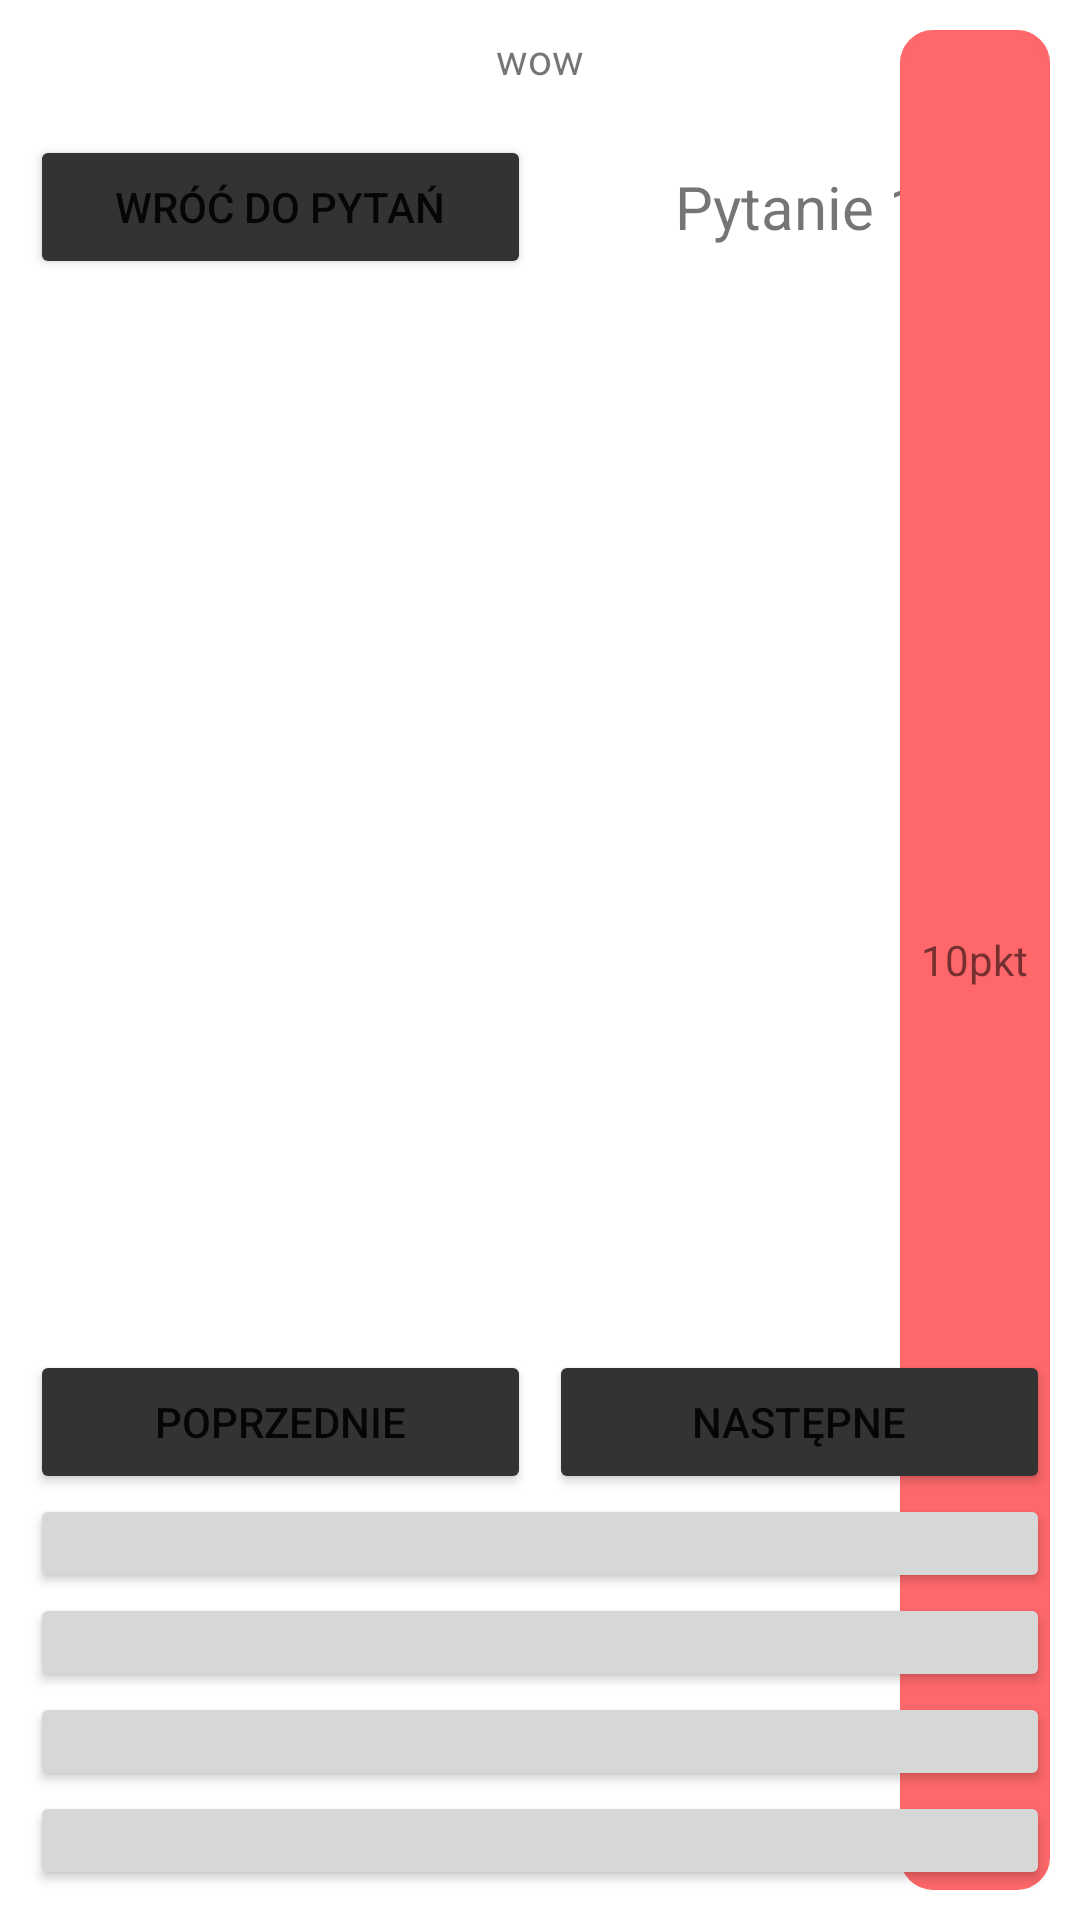

The Android layout XML behind this screen, and the referenced resources:
<!-- AndroidManifest.xml: application theme Theme.Sql_test -->
<!-- res/layout/pytanie_wyglad.xml -->
<?xml version="1.0" encoding="utf-8"?>
<RelativeLayout xmlns:android="http://schemas.android.com/apk/res/android"
    xmlns:app="http://schemas.android.com/apk/res-auto"
    android:layout_width="match_parent"
    android:layout_height="match_parent"
    android:padding="10dp"
    >
    <LinearLayout
        android:layout_width="match_parent"
        android:layout_height="35dp"
        android:id="@+id/hiddentop"
        android:orientation="horizontal"
        >
    </LinearLayout>
    <LinearLayout
        android:layout_width="match_parent"
        android:layout_height="wrap_content"
        android:orientation="horizontal"
        android:id="@+id/menu_top_pytania"
        android:layout_below="@id/hiddentop"
        >
        <Button
            android:layout_below="@id/hiddentop"
            android:id="@+id/wroc_do_pytan"
            android:layout_width="match_parent"
            android:layout_height="wrap_content"
            android:text="@string/wroc_do_pytan"
            android:onClick="Zmien_widoki"
            android:layout_weight="1"
            android:layout_marginRight="3dp"
            android:backgroundTint="#333333"
            />

        <TextView
            android:id="@+id/numer_pytania"
            android:layout_width="match_parent"
            android:layout_height="match_parent"
            android:layout_marginLeft="3dp"
            android:layout_weight="1"
            android:gravity="center"
            android:text="Pytanie 1"
            android:textSize="20sp" />
    </LinearLayout>
    <ImageView
        android:id="@+id/tresc_pytania"
        android:layout_width="match_parent"
        android:layout_height="357dp"
        android:layout_below="@id/menu_top_pytania"
        android:layout_centerHorizontal="true"
         />
    <RelativeLayout
        android:layout_width="match_parent"
        android:layout_height="wrap_content">
        <TextView
            android:layout_width="match_parent"
            android:layout_height="wrap_content"
            android:text="wow"
            android:textAlignment="center" />

        <RelativeLayout
            android:layout_width="50dp"
            android:layout_height="match_parent"
            android:layout_alignParentEnd="true"
            android:adjustViewBounds="true"
            android:background="@drawable/custom_container"
            android:backgroundTint="@color/ckpink"
            android:orientation="vertical">

            <TextView
                android:layout_width="wrap_content"
                android:layout_height="wrap_content"
                android:layout_centerInParent="true"
                android:text="10pkt"
                android:textAlignment="center"
                android:textSize="14sp" />
        </RelativeLayout>


    </RelativeLayout>


    <LinearLayout
        android:layout_below="@+id/tresc_pytania"
        android:id="@+id/select_id_containter"
        android:layout_width="match_parent"
        android:layout_height="wrap_content"
        android:orientation="horizontal">

        <Button
            android:id="@+id/prevbutton"
            android:layout_width="match_parent"
            android:layout_height="wrap_content"
            android:layout_weight="1"
            android:text="@string/prev"
            android:onClick="PrevPytanie"
            android:layout_marginRight="3dp"
            android:backgroundTint="#333333"
            />

        <Button
            android:id="@+id/nextbutton"
            android:layout_width="match_parent"
            android:layout_height="wrap_content"
            android:layout_weight="1"
            android:text="@string/next"
            android:onClick="NextPytanie"
            android:layout_marginLeft="3dp"
            android:backgroundTint="#333333"
            />
    </LinearLayout>

    <LinearLayout
        android:layout_width="match_parent"
        android:layout_height="match_parent"
        android:orientation="vertical"
        android:layout_below="@id/select_id_containter"
        >

        <android.widget.Button
            android:id="@+id/odp_A"
            android:layout_width="match_parent"
            android:layout_height="wrap_content"
            android:layout_weight="1"
            android:onClick="setAnswer"
            />

        <android.widget.Button
            android:id="@+id/odp_B"
            android:layout_width="match_parent"
            android:layout_height="wrap_content"
            android:layout_weight="1"
            android:onClick="setAnswer"
            />

        <android.widget.Button
            android:id="@+id/odp_C"
            android:layout_width="match_parent"
            android:layout_height="wrap_content"
            android:layout_weight="1"
            android:onClick="setAnswer"
            />

        <android.widget.Button
            android:id="@+id/odp_D"
            android:layout_width="match_parent"
            android:layout_height="wrap_content"
            android:layout_weight="1"
            android:onClick="setAnswer"
            />
    </LinearLayout>
</RelativeLayout>
<!-- resources referenced by this layout -->
<resources>
  <color name="ckpink">#FE686A</color>
  <!-- drawable custom_container (drawable) -->
  <?xml version="1.0" encoding="utf-8"?>
  <shape xmlns:android="http://schemas.android.com/apk/res/android"
      android:shape="rectangle">
      <solid android:color="@color/ckbez"></solid>
      <corners android:radius="10dp"></corners>
      <stroke
          android:width="2dp"
          android:color="@android:color/black" />
  </shape>
  <string name="next">Następne</string>
  <string name="prev">Poprzednie</string>
  <string name="wroc_do_pytan">Wróć do pytań</string>
  <style name="Theme.Sql_test" parent="Base.Theme.Sql_test" />'
  <color name="ckbez">#F6DEA2</color>
  <style name="Base.Theme.Sql_test" parent="Theme.MaterialComponents.Light.NoActionBar">
          <item name="android:forceDarkAllowed" tools:targetApi="q">false</item>
          <item name="android:windowTranslucentStatus">true</item>
          <item name="android:windowTranslucentNavigation">true</item>
      </style>
</resources>
